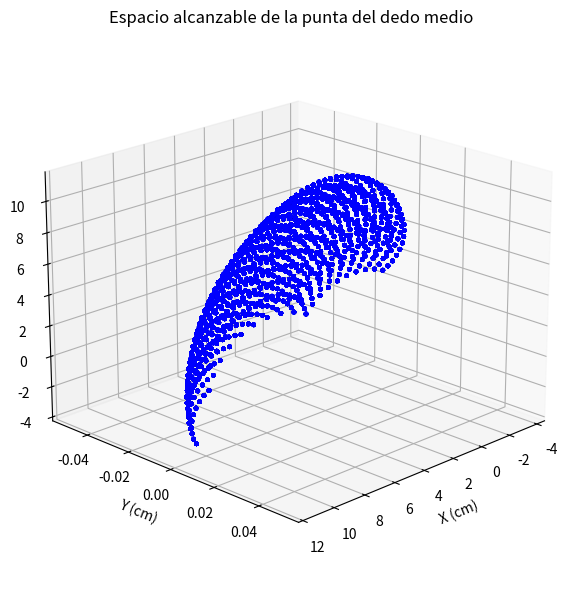

This chart was generated by the following Python code:
import numpy as np
import matplotlib.pyplot as plt

# Longitudes de las falanges (en cm por ejemplo)
l1_val = 5.7  # falange proximal
l2_val = 3.2  # falange media
l3_val = 2.3  # falange distal

# Rango de ángulos para θ1 (abducción), θ2, θ3, θ4 (flexiones)
theta1_vals = np.deg2rad(np.linspace(0, 0, 100))   # abducción/adducción
theta2_vals = np.deg2rad(np.linspace(-10, 70, 10))      # flexión MCP
theta3_vals = np.deg2rad(np.linspace(-10, 100, 10))      # flexión PIP
theta4_vals = np.deg2rad(np.linspace(-10, 80, 10))      # flexión DIP

# Almacenar posiciones
positions = []

for theta1 in theta1_vals:
    for theta2 in theta2_vals:
        for theta3 in theta3_vals:
            for theta4 in theta4_vals:
                # Cinemática directa
                x = (l1_val * np.cos(theta2) + 
                     l2_val * np.cos(theta2 + theta3) + 
                     l3_val * np.cos(theta2 + theta3 + theta4)) * np.cos(theta1)
                
                y = (l1_val * np.cos(theta2) + 
                     l2_val * np.cos(theta2 + theta3) + 
                     l3_val * np.cos(theta2 + theta3 + theta4)) * np.sin(theta1)
                
                z = (l1_val * np.sin(theta2) + 
                     l2_val * np.sin(theta2 + theta3) + 
                     l3_val * np.sin(theta2 + theta3 + theta4))
                
                positions.append([x, y, z])

positions = np.array(positions)



# # Longitudes de las falanges (en cm por ejemplo)
# l1_val2 = 3.23  # falange proximal
# l2_val2 = 2.52  # falange media
# l3_val2 = 2.48  # falange distal

# # Rango de ángulos para θ1 (abducción), θ2, θ3, θ4 (flexiones)
# theta12_vals = np.deg2rad(np.linspace(0, 0, 100))   # abducción/adducción
# theta22_vals = np.deg2rad(np.linspace(0, 90, 10))      # flexión MCP
# theta32_vals = np.deg2rad(np.linspace(0, 100, 10))      # flexión PIP
# theta42_vals = np.deg2rad(np.linspace(0, 60, 10))      # flexión DIP

# # Almacenar posiciones
# positions2 = []

# for theta12 in theta12_vals:
#     for theta22 in theta22_vals:
#         for theta32 in theta32_vals:
#             for theta42 in theta42_vals:
#                 # Cinemática directa
#                 x2 = (l1_val2 * np.cos(theta22) + 
#                      l2_val2 * np.cos(theta22 + theta32) + 
#                      l3_val2 * np.cos(theta22 + theta32 + theta42)) * np.cos(theta12)
                
#                 y2 = (l1_val2 * np.cos(theta22) + 
#                      l2_val2 * np.cos(theta22 + theta32) + 
#                      l3_val2 * np.cos(theta22 + theta32 + theta42)) * np.sin(theta12)+1
                
#                 z2 = (l1_val2 * np.sin(theta2) + 
#                      l2_val2 * np.sin(theta22 + theta32) + 
#                      l3_val2 * np.sin(theta22 + theta32 + theta42))
                
#                 positions2.append([x2, y2, z2])

# positions2 = np.array(positions2)

# Visualización 3D del espacio alcanzable
fig = plt.figure(figsize=(8, 6))
ax = fig.add_subplot(111, projection='3d')
ax.scatter(positions[:, 0], positions[:, 1], positions[:, 2], s=5, c='blue', alpha=0.6)
ax.set_title("Espacio alcanzable de la punta del dedo medio")
ax.set_xlabel("X (cm)")
ax.set_ylabel("Y (cm)")
ax.set_zlabel("Z (cm)")
ax.view_init(elev=20, azim=45)
plt.tight_layout()
plt.show()

# Visualización 3D del espacio alcanzable


# ax.scatter(positions2[:, 0], positions2[:, 1], positions2[:, 2], s=5, c='cyan', alpha=0.6)
# ax.set_title("Espacio alcanzable de la punta del dedo índice")
# ax.set_xlabel("X (cm)")
# ax.set_ylabel("Y (cm)")
# ax.set_zlabel("Z (cm)")
# ax.view_init(elev=20, azim=45)
# plt.tight_layout()
# # plt.show()
